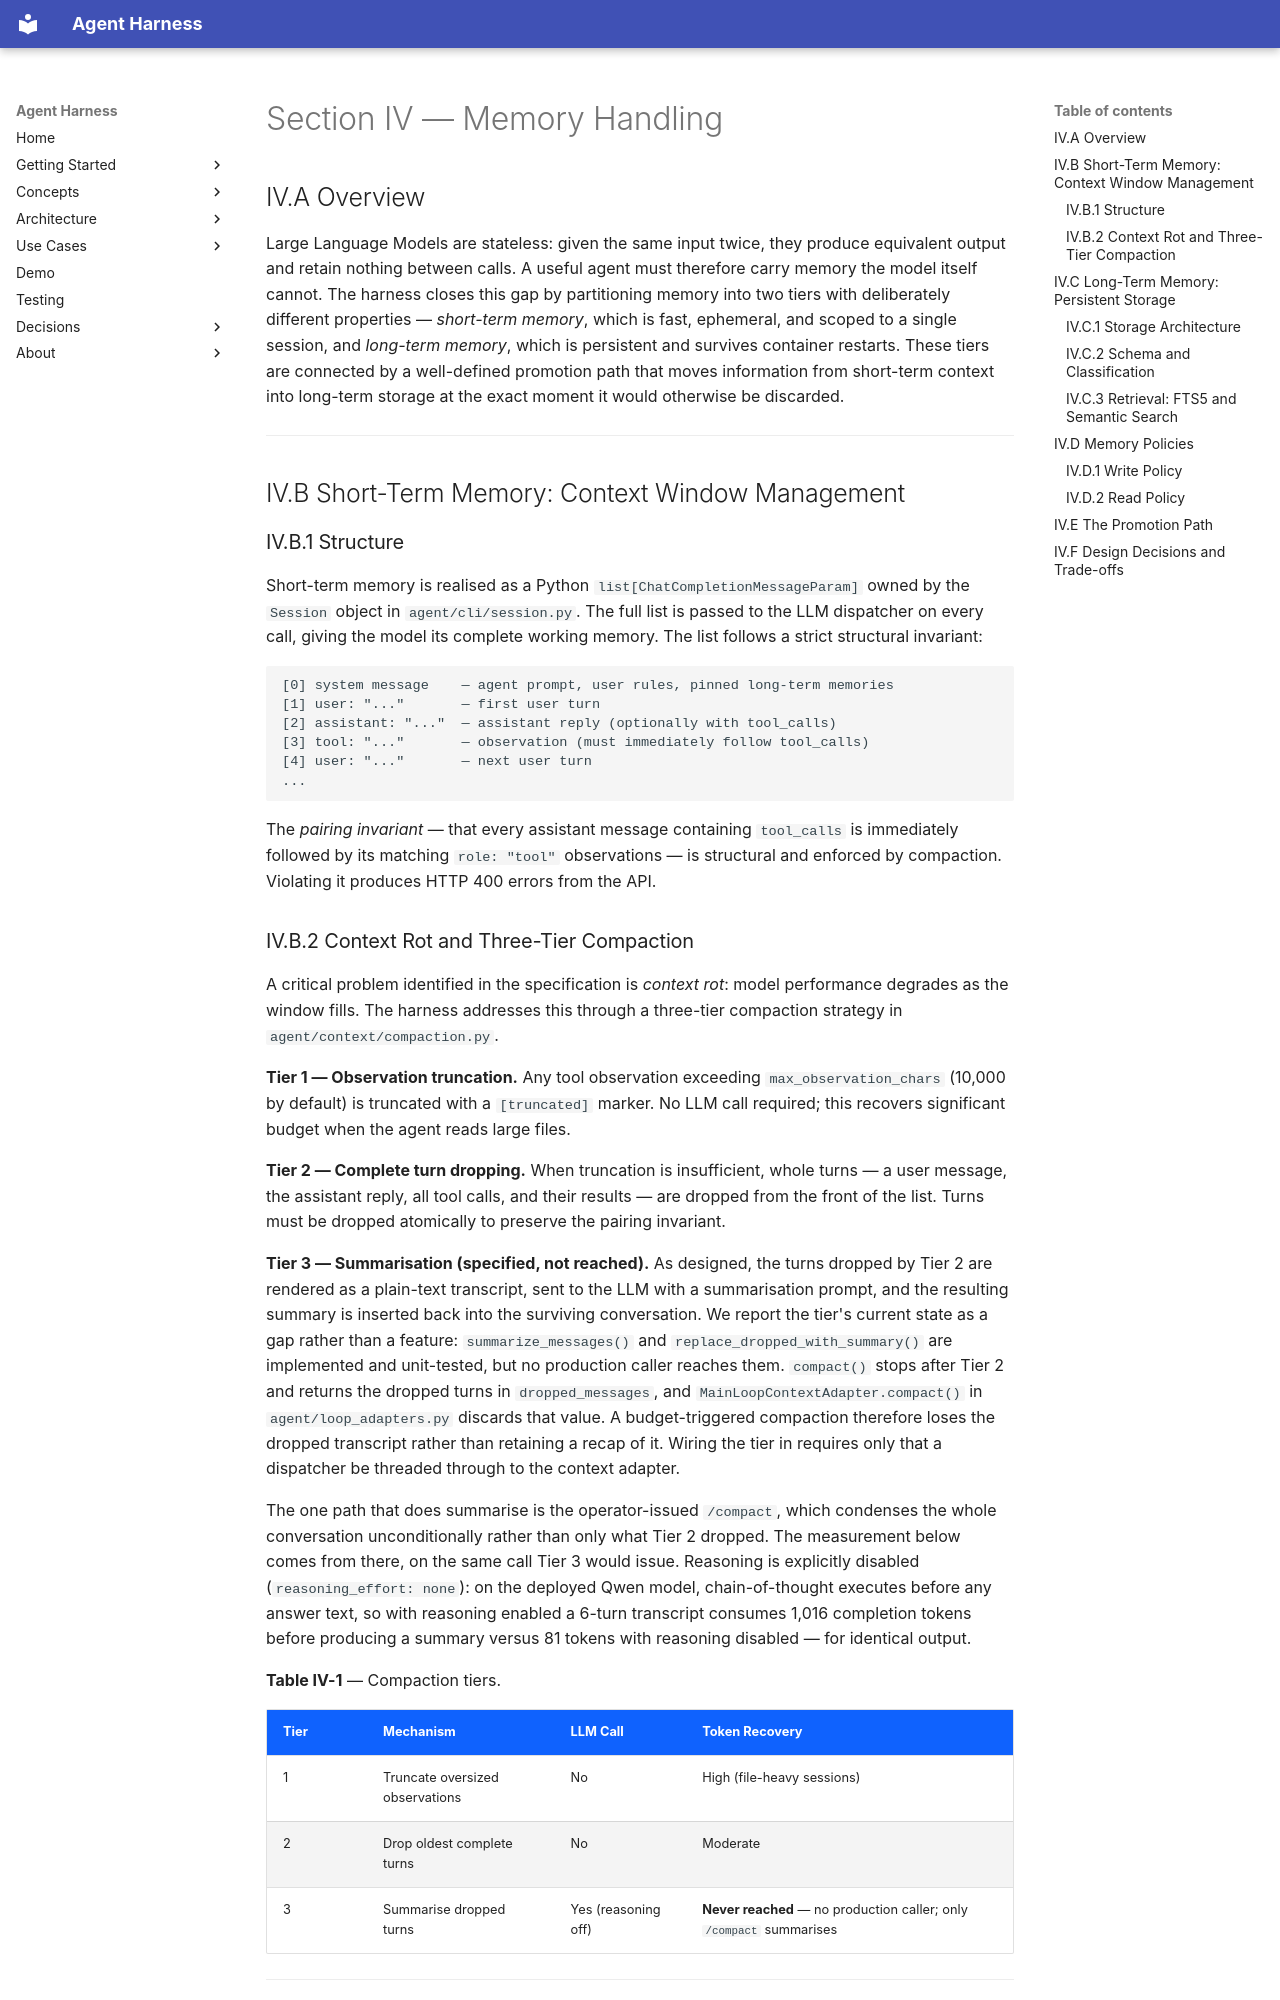

repository: AYOUNS/Nikola-Agentic-System-Harness · page: report/section_iv_memory_handling/index.html · generator: mkdocs

# Section IV — Memory Handling

## IV.A Overview

Large Language Models are stateless: given the same input twice, they produce equivalent output and retain nothing between calls. A useful agent must therefore carry memory the model itself cannot. The harness closes this gap by partitioning memory into two tiers with deliberately different properties — *short-term memory*, which is fast, ephemeral, and scoped to a single session, and *long-term memory*, which is persistent and survives container restarts. These tiers are connected by a well-defined promotion path that moves information from short-term context into long-term storage at the exact moment it would otherwise be discarded.

---

## IV.B Short-Term Memory: Context Window Management

### IV.B.1 Structure

Short-term memory is realised as a Python `list[ChatCompletionMessageParam]` owned by the `Session` object in `agent/cli/session.py`. The full list is passed to the LLM dispatcher on every call, giving the model its complete working memory. The list follows a strict structural invariant:

```
[0] system message    — agent prompt, user rules, pinned long-term memories
[1] user: "..."       — first user turn
[2] assistant: "..."  — assistant reply (optionally with tool_calls)
[3] tool: "..."       — observation (must immediately follow tool_calls)
[4] user: "..."       — next user turn
...
```

The *pairing invariant* — that every assistant message containing `tool_calls` is immediately followed by its matching `role: "tool"` observations — is structural and enforced by compaction. Violating it produces HTTP 400 errors from the API.

### IV.B.2 Context Rot and Three-Tier Compaction

A critical problem identified in the specification is *context rot*: model performance degrades as the window fills. The harness addresses this through a three-tier compaction strategy in `agent/context/compaction.py`.

**Tier 1 — Observation truncation.** Any tool observation exceeding `max_observation_chars` (10,000 by default) is truncated with a `[truncated]` marker. No LLM call required; this recovers significant budget when the agent reads large files.

**Tier 2 — Complete turn dropping.** When truncation is insufficient, whole turns — a user message, the assistant reply, all tool calls, and their results — are dropped from the front of the list. Turns must be dropped atomically to preserve the pairing invariant.

**Tier 3 — Summarisation (specified, not reached).** As designed, the turns dropped by Tier 2 are rendered as a plain-text transcript, sent to the LLM with a summarisation prompt, and the resulting summary is inserted back into the surviving conversation. We report the tier's current state as a gap rather than a feature: `summarize_messages()` and `replace_dropped_with_summary()` are implemented and unit-tested, but no production caller reaches them. `compact()` stops after Tier 2 and returns the dropped turns in `dropped_messages`, and `MainLoopContextAdapter.compact()` in `agent/loop_adapters.py` discards that value. A budget-triggered compaction therefore loses the dropped transcript rather than retaining a recap of it. Wiring the tier in requires only that a dispatcher be threaded through to the context adapter.

The one path that does summarise is the operator-issued `/compact`, which condenses the whole conversation unconditionally rather than only what Tier 2 dropped. The measurement below comes from there, on the same call Tier 3 would issue. Reasoning is explicitly disabled (`reasoning_effort: none`): on the deployed Qwen model, chain-of-thought executes before any answer text, so with reasoning enabled a 6-turn transcript consumes 1,016 completion tokens before producing a summary versus 81 tokens with reasoning disabled — for identical output.

**Table IV-1** — Compaction tiers.

| Tier | Mechanism | LLM Call | Token Recovery |
|------|-----------|----------|----------------|
| 1 | Truncate oversized observations | No | High (file-heavy sessions) |
| 2 | Drop oldest complete turns | No | Moderate |
| 3 | Summarise dropped turns | Yes (reasoning off) | **Never reached** — no production caller; only `/compact` summarises |

---

## IV.C Long-Term Memory: Persistent Storage
